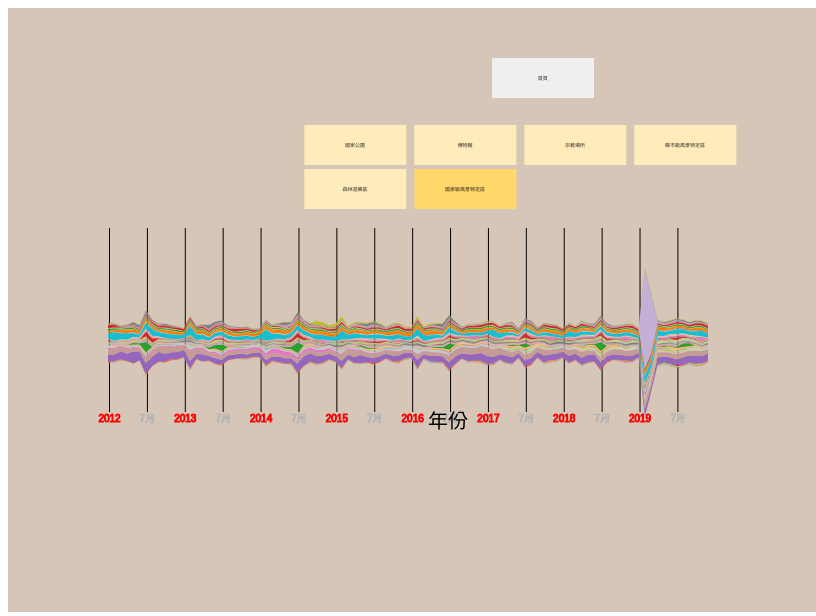
D3 v4 page, settled after 480 driven frames (8 s of simulated time); the page loaded 1 data file(s).


// ── 國家級風景特定區.js


// set the dimensions and margins of the graph

console.log("fl = 18")
var margin = {top: 220, right: 100, bottom: 150, left: 100},
    width = window.screen.width - margin.left - margin.right,
    height = window.screen.height - margin.top - margin.bottom;

console.log(width)
console.log(height)

// append the svg object to the body of the page
var svg = d3.select("#my_dataviz")
  .append("svg")
    .attr("width", width + margin.left + margin.right)
    .attr("height", height + margin.top + margin.bottom)
  .append("g")
    .attr("transform",
          "translate(" + margin.left + "," + margin.top + ")");

var pic = document.getElementById('pic');

function change_img(obj){
  var index=obj.selectedIndex;    //獲取索引值
  console.log(index)
  var imgs=document.getElementById("imgs");
  // var val=pic.options;
  // console.log(val[index].text)
  imgs.src="img/"+index.toString()+".png";   ////動態設定img的src屬性值，隨著滑鼠的選擇切換圖片
  // imgs.src="img/"+pic.value;
  console.log("img/"+index.toString()+".png")
  console.log(imgs.src)
 }

// Parse the Data
  d3.csv("國家級風景特定區.csv", function(data) {


  // List of groups = header of the csv files
  var keys = data.columns.slice(1)
  // Add X axis
  var x = d3.scaleLinear()
    .domain(d3.extent(data, function(d) { return d.year_month; }))
    .range([ 0, width ]);

  var tickLabels = [2012, 2013, 2014 , 2015, 2016, 2017, 2018, 2019];
  var tickmonth = ['7月']
  svg.append("g")
    .attr("transform", "translate(1," + height*0.8 + ")")
    .attr('stroke', 'rgba(256,0,0,1)')
    .call(d3.axisBottom(x).tickSize(-height*0.8).tickValues([2012, 2013, 2014, 2015, 2016, 2017, 2018, 2019]).tickFormat(function(d,i){ return tickLabels[i] }))
    .select(".domain").remove()


  for(var i=2012 ; i <= 2019 ; i++){
    svg.append("g")
    .attr("transform", "translate(1," + height*0.8 + ")")
    .attr("stroke", "#b8b8b8")
    .call(d3.axisBottom(x).tickSize(-height*.8).tickValues([i+0.5]).tickFormat(function(d,i){ return tickmonth[i] }))
    .select(".domain").remove()
  }


  // Customization

  // svg.selectAll(".tick line").attr("stroke", "#b8b8b8")

  // Add X axis label:
  svg.append("text")
      .attr("text-anchor", "end")
      .attr("x", width/2 + 60)
      .attr("y", height-30 )
      .text("年份")
      .style("font-size", 20)

  // Add Y axis
  var y = d3.scaleLinear()
    // .domain([-2000000, 2000000])
    .domain([-10000000, 10000000])
    .range([ height, 0 ]);

  // color palette
  var color = d3.scaleOrdinal()
    .domain(keys)
    .range(d3.schemeCategory20);

  //stack the data?
  var stackedData = d3.stack()
    .offset(d3.stackOffsetSilhouette)
    .keys(keys)
    (data)


  // create a tooltip
  var Tooltip = svg
    .append("text")
    .attr("x", 0)
    .attr("y", -20)
    .style("opacity", 0)
    .style("font-size", 23)

  // Three function that change the tooltip when user hover / move / leave a cell
  var mouseover = function(d) {
    Tooltip.style("opacity", 1)
    d3.selectAll(".myArea").style("opacity", .2)
    d3.select(this)
      .style("stroke", "black")
      .style("opacity", 1)
  }
  var mousemove = function(d,i) {
    grp = keys[i]
    Tooltip.text(grp)
  }
  var mouseleave = function(d) {
    Tooltip.style("opacity", 0)
    d3.selectAll(".myArea").style("opacity", 1).style("stroke", "none")
   }

  // Area generator
  var area = d3.area()
    .x(function(d) { return x(d.data.year_month); })
    .y0(function(d) { return y(d[0]); })
    .y1(function(d) { return y(d[1]); })

  // Show the areas
  svg
    .selectAll("mylayers")
    .data(stackedData)
    .enter()
    .append("path")
      .attr("class", "myArea")
      .style("fill", function(d) { return color(d.key); })
      .attr("d", area)
      .on("mouseover", mouseover)
      .on("mousemove", mousemove)
      .on("mouseleave", mouseleave)


  console.log(keys);    
  
  for(var i = 0;i<keys.length;i++){
    pic.add(new Option(keys[i]));
  }


  

})


### data: 國家級風景特定區.csv
?year_month, 霧臺遊憩區, 涼山遊憩區, 梨山遊憩區, 北關海潮公園, 莒光遊客中心, 北寮奎壁山地質公園, 外澳濱海遊憩區, 鹽寮海濱公園, 獅頭山風景區, 鼻頭角步道, 賽嘉遊憩區, 八卦山風景區, 石梯坪, 龍門露營區, 觸口遊客中心, 鯉魚潭風景特定區, 七美遊客中心, 情人湖及湖海灣, 翡翠灣濱海遊憩區, 臺灣原住民文化園區, 鼻頭港服務區, 茂林遊憩區, 三芝遊憩區
2012, 8294, 12781, 48013, 16000, 239, 0, 12812, 183, 597995, 2950, 6560, 534886, 70386, 1110, 0, 205515, 0, 18649, 9520, 62622, 11500, 18212, 10808
2012, 5043, 19224, 56885, 14500, 48, 0, 26048, 88, 559877, 2450, 3058, 488170, 101636, 817, 0, 102839, 0, 21181, 6821, 29565, 9500, 6559, 45482
2012, 2640, 7946, 36607, 12800, 0, 0, 7989, 233, 706461, 2350, 1709, 398077, 114101, 2348, 0, 64168, 0, 20450, 10858, 21145, 9000, 921, 35562
2012, 2687, 2414, 32205, 13500, 0, 0, 13311, 259, 643824, 4650, 1247, 349200, 126230, 3789, 0, 99305, 0, 22002, 10396, 27180, 10500, 558, 10448
2012, 1618, 5422, 18955, 15011, 982, 0, 19686, 462, 1012654, 6250, 1773, 323218, 76656, 3502, 0, 86615, 0, 22050, 20004, 21164, 12000, 2232, 10166
2012, 2353, 4930, 16761, 16002, 1751, 0, 24892, 527, 775775, 6150, 981, 306268, 62364, 4497, 0, 83861, 0, 24251, 13303, 12407, 11500, 187, 12332
2012, 1248, 27143, 47206, 19500, 2661, 0, 52998, 775, 937532, 7150, 2516, 481958, 87504, 8404, 0, 120745, 0, 19405, 27316, 20494, 13000, 3255, 14733
2013, 290, 7893, 20548, 17500, 2104, 0, 30113, 609, 810619, 6700, 1719, 465076, 93490, 3927, 0, 107881, 0, 20795, 22644, 16358, 13800, 2170, 12664
2013, 877, 9348, 27289, 14500, 2377, 0, 24902, 423, 827191, 6000, 2463, 485192, 68319, 6321, 0, 65794, 0, 21629, 12791, 15506, 13000, 500, 9679
2013, 1808, 12646, 48514, 13800, 2179, 0, 25838, 432, 677391, 7600, 2509, 572604, 83803, 9233, 0, 60845, 0, 24570, 12779, 23131, 10000, 2165, 25129
2013, 2808, 15862, 86731, 11500, 1237, 0, 12739, 185, 601487, 3500, 1710, 489521, 72881, 4551, 0, 82396, 0, 19480, 10731, 19603, 10660, 5001, 8604
2013, 2013, 13846, 40136, 12000, 347, 0, 8243, 135, 617593, 2800, 1323, 506258, 66915, 2922, 0, 80495, 0, 17103, 10307, 22933, 8750, 7137, 7825
2013, 3899, 13835, 27885, 16025, 280, 0, 12531, 143, 619511, 2760, 1761, 383462, 42817, 1110, 0, 82446, 0, 15725, 9787, 16646, 11750, 6733, 8324
2013, 16998, 19986, 71809, 14599, 690, 0, 30772, 223, 669319, 3550, 8020, 787360, 135557, 1433, 0, 244707, 0, 18000, 7952, 85228, 10800, 33254, 38144
2013, 4059, 10130, 49922, 13359, 566, 0, 8031, 229, 428149, 2800, 1610, 435649, 129744, 3357, 0, 78665, 0, 19383, 10522, 23973, 9450, 4130, 25040
2013, 3040, 10396, 21838, 13799, 1543, 0, 13329, 143, 611454, 11200, 2188, 383242, 157176, 5098, 0, 96887, 0, 20930, 11004, 21881, 11200, 2146, 10980
2013, 1871, 8775, 19793, 15233, 1552, 0, 19888, 356, 379358, 6260, 1344, 290043, 86206, 5503, 0, 80036, 0, 17740, 9161, 19588, 11900, 2400, 10222
2013, 2482, 14057, 27433, 16225, 2583, 0, 24898, 1162, 511943, 6725, 1937, 374177, 119463, 5783, 0, 92375, 0, 19540, 16647, 16854, 11650, 2946, 12174
2014, 2572, 11021, 26732, 25687, 2637, 0, 53012, 754, 409037, 7730, 1600, 314491, 114034, 6203, 0, 128127, 0, 14830, 17830, 20221, 12000, 1983, 10776
2014, 1886, 3081, 20247, 18987, 2209, 0, 30566, 702, 392225, 5875, 1518, 255297, 173733, 5511, 0, 111638, 0, 17490, 20244, 18123, 13910, 2240, 11258
2014, 1858, 8916, 15479, 15945, 1813, 0, 24949, 246, 362987, 5890, 2065, 294803, 164826, 4846, 0, 80676, 0, 21670, 12204, 14781, 13950, 2787, 11607
2014, 11485, 10700, 28896, 14665, 1939, 0, 25445, 346, 378586, 7545, 2281, 278349, 134561, 9768, 0, 83745, 0, 21381, 9106, 20952, 9805, 2998, 17080
2014, 12661, 8141, 56189, 13698, 925, 0, 12989, 142, 304713, 3840, 2337, 321750, 180777, 5639, 0, 85079, 0, 21477, 8325, 24391, 12230, 10015, 12383
2014, 13180, 9794, 24377, 15459, 320, 0, 11755, 102, 313828, 4231, 2174, 307462, 180354, 3106, 0, 90334, 0, 16260, 8161, 26629, 9965, 15667, 6351
2014, 17530, 8834, 41855, 17011, 170, 0, 12699, 90, 397021, 2653, 1204, 219478, 211729, 703, 0, 216887, 0, 18220, 6941, 22629, 12645, 10609, 9940
2014, 23790, 20300, 81444, 16599, 335, 0, 31281, 205, 402347, 2560, 2089, 359013, 242180, 2018, 0, 241782, 0, 23590, 8314, 54632, 6286, 14379, 29939
2014, 13535, 15821, 42592, 14999, 1069, 0, 8232, 232, 349162, 2765, 2299, 334451, 392116, 1996, 0, 68687, 0, 17770, 10271, 27245, 9530, 9106, 21159
2014, 8051, 13872, 42301, 15153, 1380, 0, 13365, 152, 497578, 4803, 2127, 234778, 387060, 6503, 0, 94717, 0, 16185, 9836, 29478, 11235, 6168, 18374
2014, 6265, 12123, 26022, 16251, 2372, 0, 19919, 326, 433774, 6308, 972, 209322, 375468, 5587, 0, 87300, 0, 20750, 8365, 26251, 11906, 3776, 13920
2014, 8463, 13741, 25589, 17565, 3282, 0, 25123, 821, 415675, 6471, 1701, 211037, 278945, 2144, 0, 108054, 0, 21194, 12936, 23345, 10956, 3567, 13650
2014, 8487, 14565, 44726, 26545, 3417, 0, 27689, 757, 782037, 9867, 1082, 313798, 232408, 6098, 0, 130055, 0, 17014, 22546, 22212, 18096, 5934, 12789
2015, 6363, 11919, 44032, 20212, 3099, 0, 32115, 743, 827586, 6077, 1080, 305535, 235135, 6704, 0, 151366, 0, 28534, 24527, 18685, 14698, 4133, 17857
2015, 7270, 12183, 31707, 16587, 2214, 0, 25012, 0, 692330, 5956, 1221, 279198, 240447, 8271, 0, 74267, 0, 25560, 13403, 17942, 13979, 4354, 15361
2015, 12835, 10006, 49257, 15499, 1337, 0, 25619, 0, 639588, 3120, 2376, 305454, 249740, 1359, 0, 107965, 0, 22831, 8995, 34347, 14622, 9883, 42918
2015, 11375, 6771, 45505, 15694, 673, 0, 13015, 0, 604775, 3235, 2315, 290724, 185230, 4869, 0, 87459, 0, 22982, 7517, 25371, 13007, 11115, 21042
2015, 11885, 4907, 52111, 16425, 270, 0, 11802, 0, 490921, 4335, 1368, 283852, 208710, 3224, 0, 96539, 0, 17948, 8372, 21870, 9987, 10068, 7257
2015, 19602, 8706, 29332, 17549, 418, 0, 12701, 0, 472454, 5344, 2752, 323310, 63479, 1623, 0, 108033, 0, 14530, 6369, 30876, 8291, 17359, 13859
2015, 27568, 12296, 45260, 19843, 350, 0, 38113, 160, 627163, 5871, 4610, 552209, 71027, 2273, 0, 172486, 0, 25933, 7259, 54495, 4483, 29648, 30366
2015, 15162, 6239, 27744, 16613, 768, 0, 8519, 180, 400572, 5252, 2017, 505199, 64523, 2312, 0, 87800, 0, 5324, 5919, 29484, 3930, 8794, 23902
2015, 14455, 7510, 27935, 18683, 2081, 0, 15491, 471, 494785, 5634, 2423, 605565, 72808, 6762, 0, 101076, 0, 5070, 7432, 24518, 9930, 11889, 17548
… [head cut at 6 KiB]